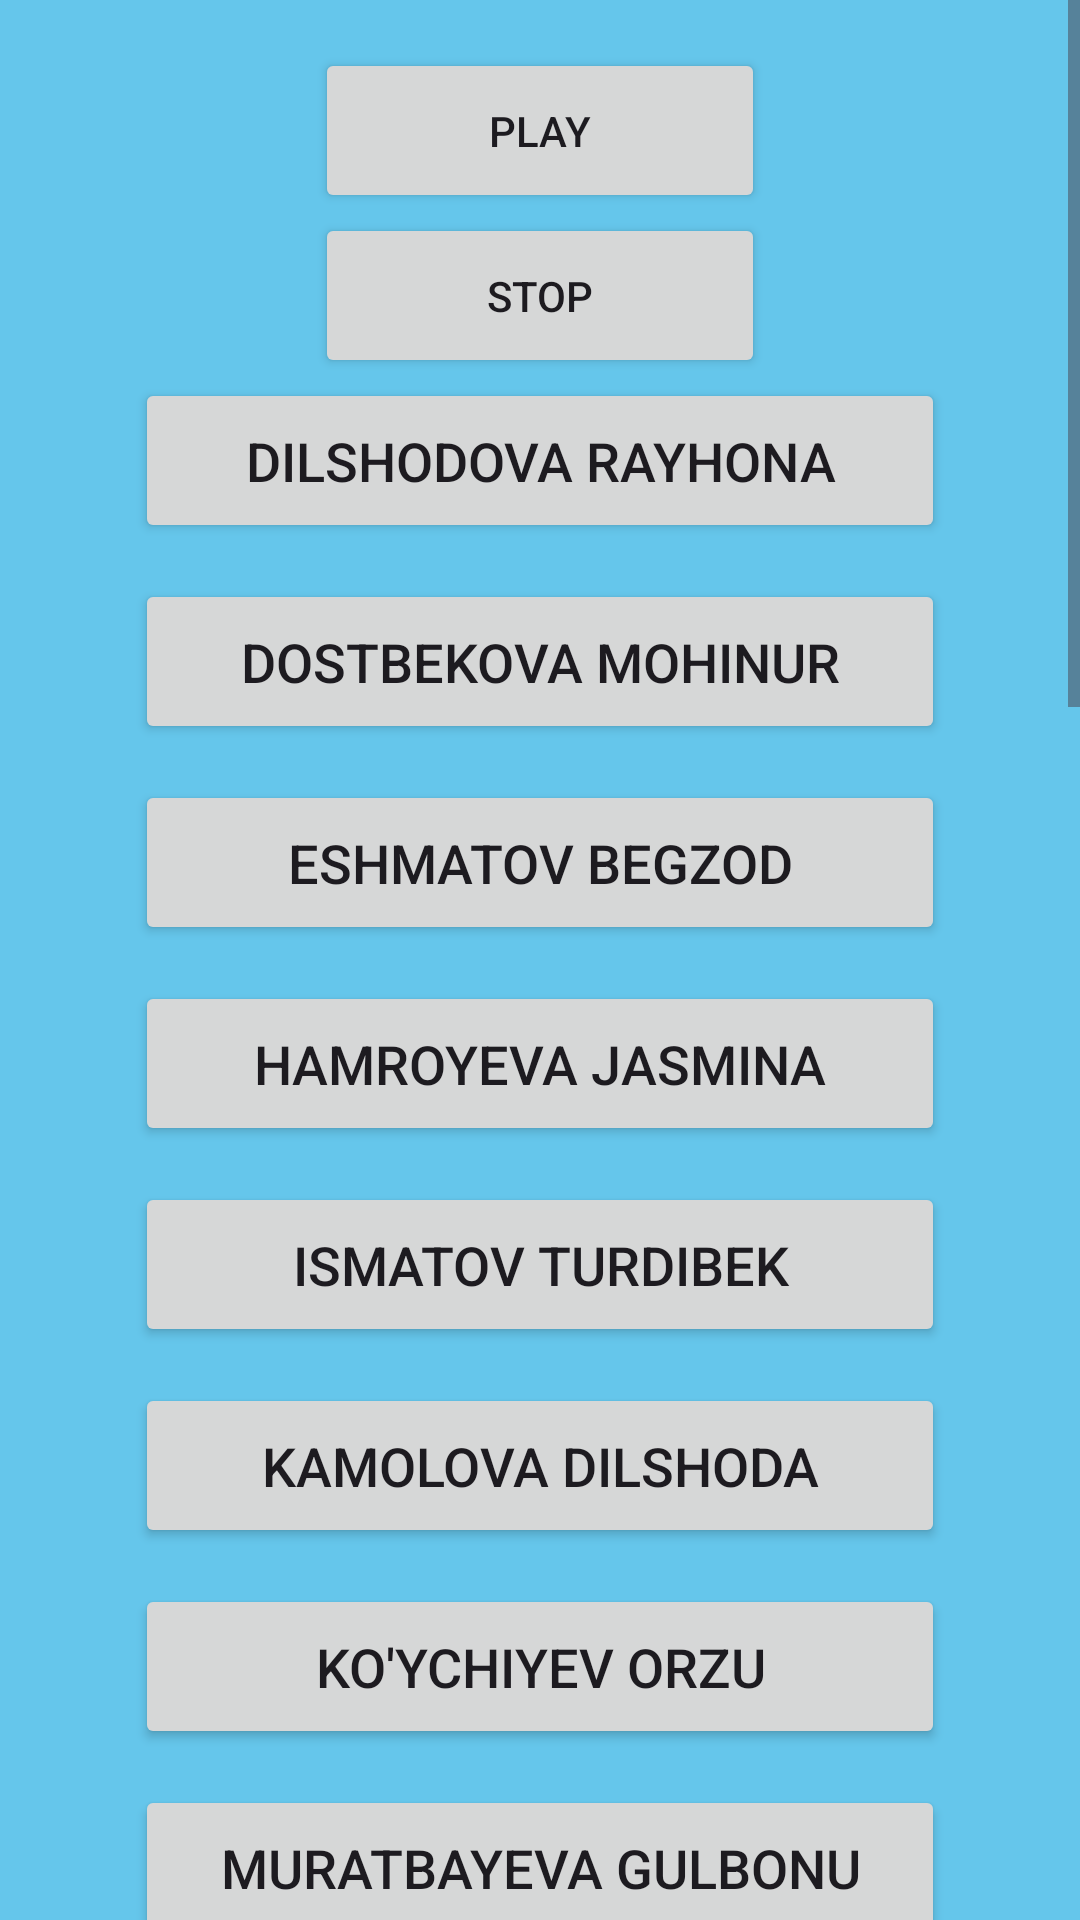

Layout XML and referenced resources for this Android screen:
<!-- AndroidManifest.xml: application theme Theme.SamariddinBirinchiAmaliy -->
<!-- res/layout/activity_main.xml -->
<?xml version="1.0" encoding="utf-8"?>
<androidx.constraintlayout.widget.ConstraintLayout xmlns:android="http://schemas.android.com/apk/res/android"
    xmlns:app="http://schemas.android.com/apk/res-auto"
    xmlns:tools="http://schemas.android.com/tools"
    android:id="@+id/main"
    android:layout_width="match_parent"
    android:layout_height="match_parent"
    tools:context=".MainActivity">




    <ScrollView
        android:layout_width="match_parent"
        android:layout_height="match_parent"
        android:background="@drawable/button_bg"

        android:fillViewport="true">

        <LinearLayout
            android:layout_width="match_parent"
            android:layout_height="wrap_content"
            android:background="#65C6EB"
            android:orientation="vertical"
            android:padding="16dp"
            android:rotation="0">

            <Button
                android:id="@+id/buttonLeft"
                android:layout_width="150dp"
                android:layout_height="55dp"
                android:layout_gravity="center_horizontal"
                android:text="Play"
                android:textSize="14sp"
                app:icon="@drawable/icons8_play_60"
                app:iconTintMode="multiply" />

            <Button
                android:id="@+id/buttonRight"
                android:layout_width="150dp"
                android:layout_height="55dp"
                android:layout_gravity="center_horizontal"
                android:text="Stop"
                android:textSize="14sp"
                app:icon="@drawable/icons8_stop_96"
                app:iconTintMode="multiply" />


            <Button
                android:id="@+id/button1"
                android:layout_width="270dp"
                android:layout_height="55dp"
                android:layout_gravity="center_horizontal"
                android:rotationX="0"
                android:text="Dilshodova Rayhona"
                android:textSize="18sp" />

            <Button
                android:id="@+id/button2"
                android:layout_width="270dp"
                android:layout_height="55dp"
                android:layout_gravity="center_horizontal"
                android:layout_marginTop="12dp"
                android:foregroundTint="#E48383"
                android:text="Dostbekova Mohinur"
                android:textColorLink="#BF5252"
                android:textSize="18sp" />

            <Button
                android:id="@+id/button3"
                android:layout_width="270dp"
                android:layout_height="55dp"
                android:layout_gravity="center_horizontal"
                android:layout_marginTop="12dp"
                android:text="Eshmatov Begzod"
                android:textSize="18sp" />

            <Button
                android:id="@+id/button4"
                android:layout_width="270dp"
                android:layout_height="55dp"
                android:layout_gravity="center_horizontal"
                android:layout_marginTop="12dp"
                android:text="Hamroyeva Jasmina"
                android:textColorLink="#E67F7F"
                android:textSize="18sp" />

            <Button
                android:id="@+id/button5"
                android:layout_width="270dp"
                android:layout_height="55dp"
                android:layout_gravity="center_horizontal"
                android:layout_marginTop="12dp"
                android:text="Ismatov Turdibek"
                android:textSize="18sp" />

            <Button
                android:id="@+id/button6"
                android:layout_width="270dp"
                android:layout_height="55dp"
                android:layout_gravity="center_horizontal"
                android:layout_marginTop="12dp"
                android:text="Kamolova Dilshoda"
                android:textSize="18sp" />

            <Button
                android:id="@+id/button7"
                android:layout_width="270dp"
                android:layout_height="55dp"
                android:layout_gravity="center_horizontal"
                android:layout_marginTop="12dp"
                android:text="Ko'ychiyev Orzu"
                android:textSize="18sp" />

            <Button
                android:id="@+id/button8"
                android:layout_width="270dp"
                android:layout_height="55dp"
                android:layout_gravity="center_horizontal"
                android:layout_marginTop="12dp"
                android:text="Muratbayeva Gulbonu"
                android:textSize="18sp" />

            <Button
                android:id="@+id/button9"
                android:layout_width="270dp"
                android:layout_height="55dp"
                android:layout_gravity="center_horizontal"
                android:layout_marginTop="12dp"
                android:text="Muxtarova Shag'zoda"
                android:textSize="18sp" />

            <Button
                android:id="@+id/button10"
                android:layout_width="270dp"
                android:layout_height="55dp"
                android:layout_gravity="center_horizontal"
                android:layout_marginTop="12dp"
                android:text="Narzikulova Dilnura"
                android:textSize="18sp" />

            <Button
                android:id="@+id/button11"
                android:layout_width="270dp"
                android:layout_height="55dp"
                android:layout_gravity="center_horizontal"
                android:layout_marginTop="12dp"
                android:text="Norboyev Baxtiyor"
                android:textSize="18sp" />

            <Button
                android:id="@+id/button12"
                android:layout_width="270dp"
                android:layout_height="55dp"
                android:layout_gravity="center_horizontal"
                android:layout_marginTop="12dp"
                android:text="Nurmamatov Mirzabek"
                android:textSize="18sp" />

            
            <Button
                android:id="@+id/button13"
                android:layout_width="270dp"
                android:layout_height="55dp"
                android:layout_gravity="center_horizontal"
                android:layout_marginTop="12dp"
                android:text="Ochilova Maftuna"
                android:textSize="18sp" />

            <Button
                android:id="@+id/button14"
                android:layout_width="270dp"
                android:layout_height="55dp"
                android:layout_gravity="center_horizontal"
                android:layout_marginTop="12dp"
                android:text="O'ktamov Elshod"
                android:textSize="18sp" />

            <Button
                android:id="@+id/button15"
                android:layout_width="270dp"
                android:layout_height="55dp"
                android:layout_gravity="center_horizontal"
                android:layout_marginTop="12dp"
                android:text="Olloyorov G'iyosbek"
                android:textSize="18sp" />

            <Button
                android:id="@+id/button16"
                android:layout_width="270dp"
                android:layout_height="55dp"
                android:layout_gravity="center_horizontal"
                android:layout_marginTop="12dp"
                android:text="Qarshiboyeva Muhlisa"
                android:textSize="18sp" />

            <Button
                android:id="@+id/button17"
                android:layout_width="270dp"
                android:layout_height="55dp"
                android:layout_gravity="center_horizontal"
                android:layout_marginTop="12dp"
                android:text="Qobilova Shaxlo"
                android:textSize="18sp" />

            <Button
                android:id="@+id/button18"
                android:layout_width="270dp"
                android:layout_height="55dp"
                android:layout_gravity="center_horizontal"
                android:layout_marginTop="12dp"
                android:text="Qo'ldosheva Dildora"
                android:textSize="18sp" />

            <Button
                android:id="@+id/button19"
                android:layout_width="270dp"
                android:layout_height="55dp"
                android:layout_gravity="center_horizontal"
                android:layout_marginTop="12dp"
                android:text="Qo'yboqov Nodirbek"
                android:textSize="18sp" />

            <Button
                android:id="@+id/button20"
                android:layout_width="270dp"
                android:layout_height="55dp"
                android:layout_gravity="center_horizontal"
                android:layout_marginTop="12dp"
                android:text="To'ychiyev Samariddin"
                android:textSize="18sp" />

            <Button
                android:id="@+id/button21"
                android:layout_width="270dp"
                android:layout_height="55dp"
                android:layout_gravity="center_horizontal"
                android:layout_marginTop="12dp"
                android:text="Tursunov Samandar"
                android:textSize="18sp" />

            <Button
                android:id="@+id/button22"
                android:layout_width="270dp"
                android:layout_height="55dp"
                android:layout_gravity="center_horizontal"
                android:layout_marginTop="12dp"
                android:text="Xaydarov Nurbek"
                android:textSize="18sp" />

            <Button
                android:id="@+id/button23"
                android:layout_width="270dp"
                android:layout_height="55dp"
                android:layout_gravity="center_horizontal"
                android:layout_marginTop="12dp"
                android:text="Xolbutayev Umidjon"
                android:textSize="18sp" />

            <Button
                android:id="@+id/button24"
                android:layout_width="270dp"
                android:layout_height="55dp"
                android:layout_gravity="center_horizontal"
                android:layout_marginTop="12dp"
                android:text="Xursandov Suxrob"
                android:textSize="18sp" />

        </LinearLayout>
    </ScrollView>

</androidx.constraintlayout.widget.ConstraintLayout>
<!-- resources referenced by this layout -->
<resources>
  <!-- drawable button_bg (drawable) -->
  <?xml version="1.0" encoding="utf-8"?>
  <shape xmlns:android="http://schemas.android.com/apk/res/android"
      android:shape="rectangle">
  
      <gradient
          android:angle="45"
          android:startColor="#1E76E9"
          android:endColor="#ED2020"
          android:type="linear" />
  
      <corners android:radius="12dp" />  
  
  </shape>
  <!-- drawable icons8_play_60: png bitmap (drawable, 1352 bytes) -->
  <style name="Theme.SamariddinBirinchiAmaliy" parent="Base.Theme.SamariddinBirinchiAmaliy" />
  <style name="Base.Theme.SamariddinBirinchiAmaliy" parent="Theme.Material3.DayNight.NoActionBar">
          
          
      </style>
</resources>
